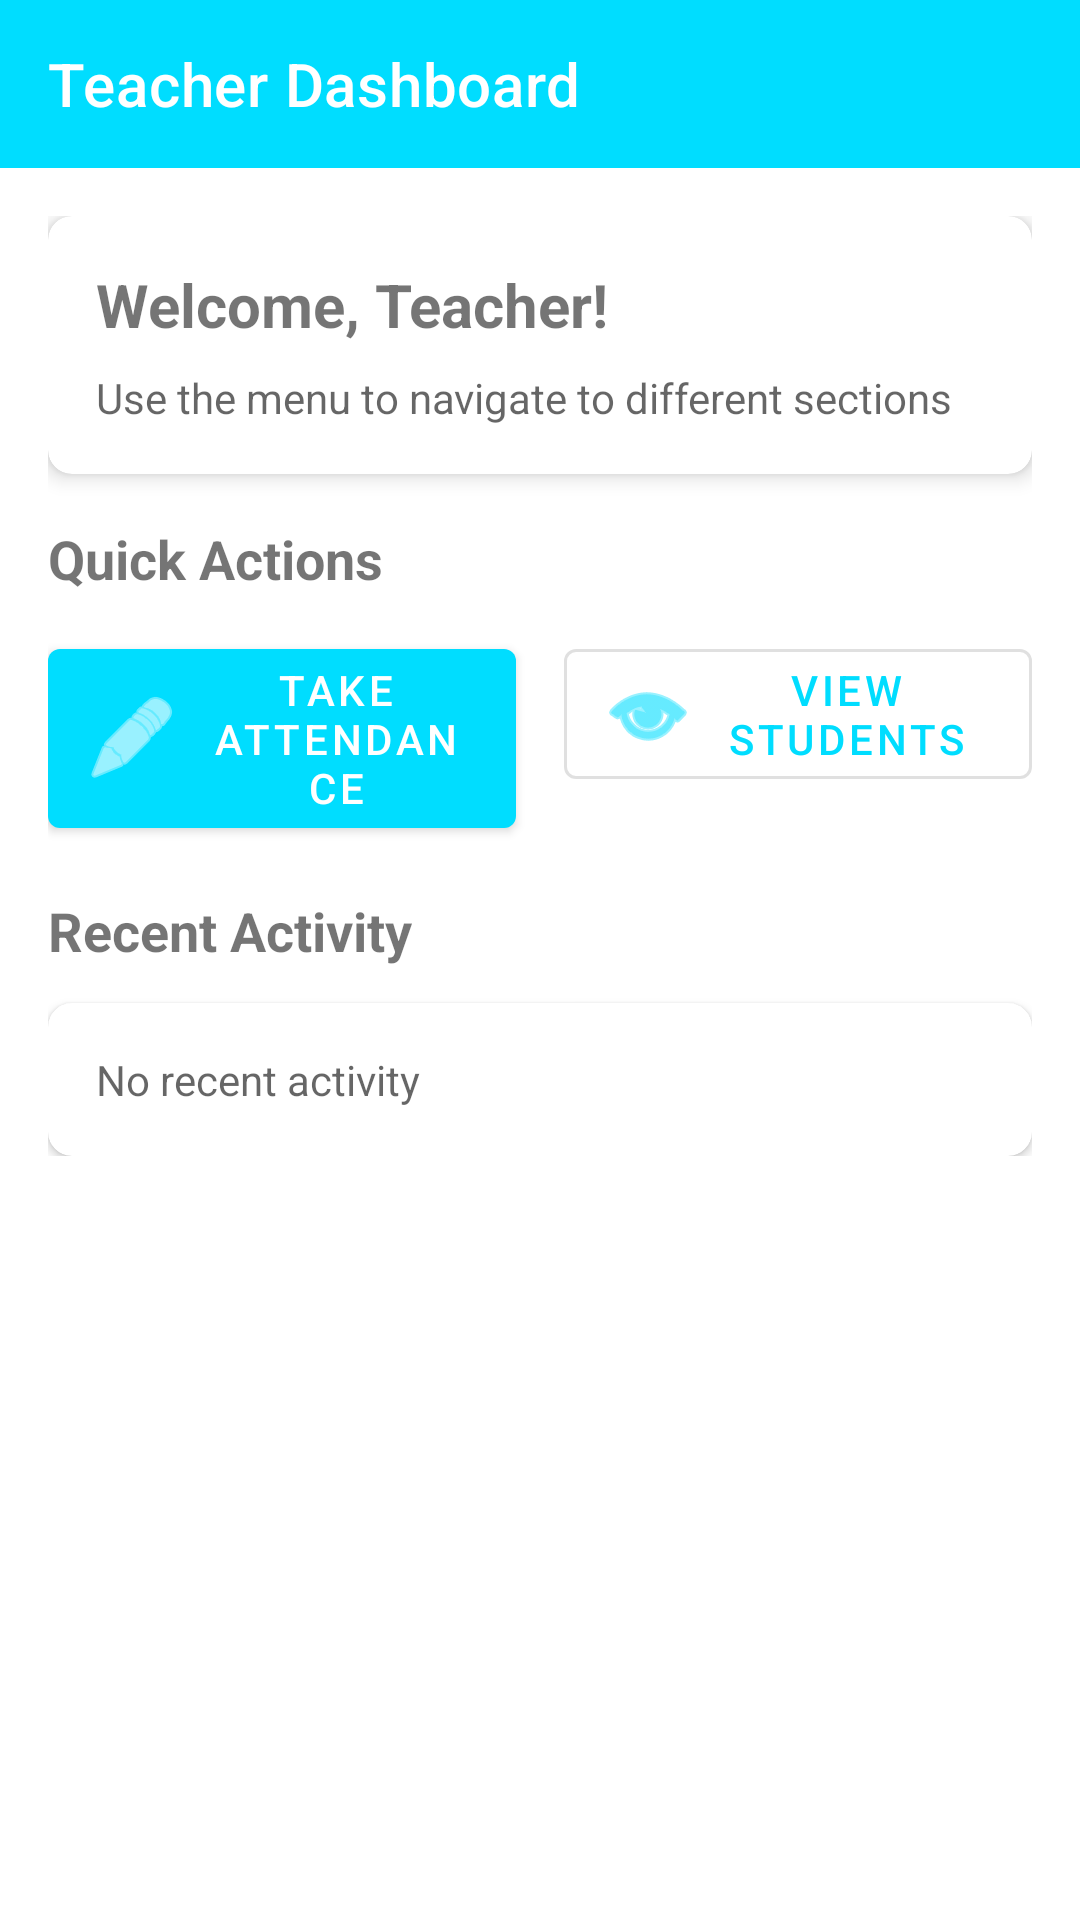

Write the Android layout XML for this screen, with the resource values it uses.
<!-- AndroidManifest.xml: application theme AppTheme -->
<!-- res/layout/activity_teacher_dashboard.xml -->
<?xml version="1.0" encoding="utf-8"?>
<androidx.drawerlayout.widget.DrawerLayout xmlns:android="http://schemas.android.com/apk/res/android"
    xmlns:app="http://schemas.android.com/apk/res-auto"
    android:id="@+id/drawer_layout"
    android:layout_width="match_parent"
    android:layout_height="match_parent">

    
    <LinearLayout
        android:layout_width="match_parent"
        android:layout_height="match_parent"
        android:orientation="vertical">

        <androidx.appcompat.widget.Toolbar
            android:id="@+id/toolbar"
            android:layout_width="match_parent"
            android:layout_height="?attr/actionBarSize"
            android:background="?attr/colorPrimary"
            android:theme="@style/ThemeOverlay.AppCompat.Dark.ActionBar"
            app:title="Teacher Dashboard" />

        <ScrollView
            android:layout_width="match_parent"
            android:layout_height="match_parent"
            android:padding="16dp">

            <LinearLayout
                android:layout_width="match_parent"
                android:layout_height="wrap_content"
                android:orientation="vertical">

                
                <com.google.android.material.card.MaterialCardView
                    android:layout_width="match_parent"
                    android:layout_height="wrap_content"
                    android:layout_marginBottom="16dp"
                    app:cardCornerRadius="8dp"
                    app:cardElevation="4dp">

                    <LinearLayout
                        android:layout_width="match_parent"
                        android:layout_height="wrap_content"
                        android:orientation="vertical"
                        android:padding="16dp">

                        <TextView
                            android:layout_width="wrap_content"
                            android:layout_height="wrap_content"
                            android:text="Welcome, Teacher!"
                            android:textSize="20sp"
                            android:textStyle="bold"
                            android:layout_marginBottom="8dp"/>

                        <TextView
                            android:layout_width="wrap_content"
                            android:layout_height="wrap_content"
                            android:text="Use the menu to navigate to different sections"
                            android:textSize="14sp"
                            android:textColor="?android:attr/textColorSecondary"/>

                    </LinearLayout>

                </com.google.android.material.card.MaterialCardView>

                
                <TextView
                    android:layout_width="wrap_content"
                    android:layout_height="wrap_content"
                    android:text="Quick Actions"
                    android:textSize="18sp"
                    android:textStyle="bold"
                    android:layout_marginBottom="12dp"/>

                <LinearLayout
                    android:layout_width="match_parent"
                    android:layout_height="wrap_content"
                    android:orientation="horizontal"
                    android:layout_marginBottom="16dp">

                    <com.google.android.material.button.MaterialButton
                        android:id="@+id/btnTakeAttendance"
                        android:layout_width="0dp"
                        android:layout_height="wrap_content"
                        android:layout_weight="1"
                        android:layout_marginEnd="8dp"
                        android:text="Take Attendance"
                        app:icon="@android:drawable/ic_menu_edit"
                        style="@style/Widget.MaterialComponents.Button.Icon"/>

                    <com.google.android.material.button.MaterialButton
                        android:id="@+id/btnViewStudents"
                        android:layout_width="0dp"
                        android:layout_height="wrap_content"
                        android:layout_weight="1"
                        android:layout_marginStart="8dp"
                        android:text="View Students"
                        app:icon="@android:drawable/ic_menu_view"
                        style="@style/Widget.MaterialComponents.Button.OutlinedButton.Icon"/>

                </LinearLayout>

                
                <TextView
                    android:layout_width="wrap_content"
                    android:layout_height="wrap_content"
                    android:text="Recent Activity"
                    android:textSize="18sp"
                    android:textStyle="bold"
                    android:layout_marginBottom="12dp"/>

                <com.google.android.material.card.MaterialCardView
                    android:layout_width="match_parent"
                    android:layout_height="wrap_content"
                    app:cardCornerRadius="8dp"
                    app:cardElevation="2dp">

                    <LinearLayout
                        android:layout_width="match_parent"
                        android:layout_height="wrap_content"
                        android:orientation="vertical"
                        android:padding="16dp">

                        <TextView
                            android:layout_width="wrap_content"
                            android:layout_height="wrap_content"
                            android:text="No recent activity"
                            android:textSize="14sp"
                            android:textColor="?android:attr/textColorSecondary"/>

                    </LinearLayout>

                </com.google.android.material.card.MaterialCardView>

            </LinearLayout>

        </ScrollView>

    </LinearLayout>

    
    <com.google.android.material.navigation.NavigationView
        android:id="@+id/nav_view"
        android:layout_width="wrap_content"
        android:layout_height="match_parent"
        android:layout_gravity="start"
        app:menu="@menu/teacher_drawer_menu"
        app:headerLayout="@layout/nav_header" />

</androidx.drawerlayout.widget.DrawerLayout>
<!-- res/layout/nav_header.xml (included above) -->
<?xml version="1.0" encoding="utf-8"?>
<LinearLayout xmlns:android="http://schemas.android.com/apk/res/android"
    android:layout_width="match_parent"
    android:layout_height="wrap_content"
    android:orientation="vertical"
    android:padding="16dp"
    android:background="?attr/colorPrimary">

    <TextView
        android:layout_width="wrap_content"
        android:layout_height="wrap_content"
        android:text="Attendance Management System"
        android:textColor="@android:color/white"
        android:textSize="16sp"
        android:textStyle="bold"
        android:layout_marginBottom="8dp"/>

    <TextView
        android:layout_width="wrap_content"
        android:layout_height="wrap_content"
        android:text="Teacher Dashboard"
        android:textColor="@android:color/white"
        android:textSize="12sp"/>

</LinearLayout>
<!-- resources referenced by this layout -->
<resources>
  <style name="AppTheme" parent="Theme.MaterialComponents.DayNight.NoActionBar">
          
          <item name="colorPrimary">@android:color/holo_blue_bright</item>
          <item name="colorPrimaryVariant">@android:color/holo_blue_dark</item>
          <item name="colorSecondary">@android:color/holo_green_light</item>
          
          <item name="android:statusBarColor">@android:color/holo_blue_bright</item>
          
          <item name="android:windowContentTransitions">true</item>
      </style>
</resources>
